Run: headless pygame with SDL's dummy video driver; simulated clock (each Clock.tick advances the game by its frame time, no real sleeping); random seed 0; keys injected as events and as key.get_pressed() state; mouse plan: one left click at the window centre at the start of phase 2, then a move to the lower-right quarter at the start of phase 3.
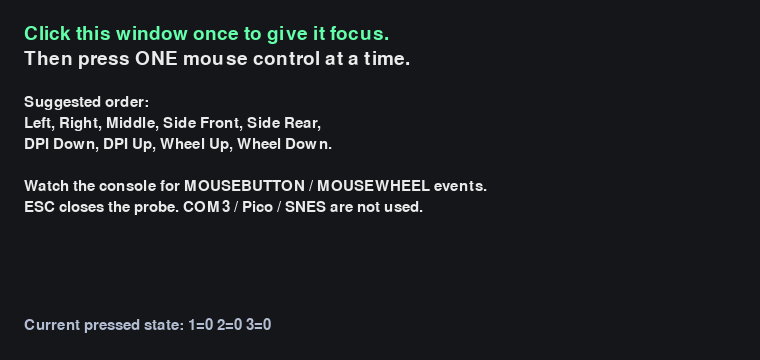
Frame 1 of 4 · flips 1–60 · no input
Frame 2 of 4 · flips 61–180 · clicked the window centre · tapped SPACE, RETURN · held RIGHT (→), D · screen unchanged from frame 1, image omitted
Frame 3 of 4 · flips 181–300 · moved the mouse to the lower-right quarter · held DOWN (↓), S · screen unchanged from frame 2, image omitted
Frame 4 of 4 · flips 301–420 · held LEFT (←), A, UP (↑), W · screen unchanged from frame 3, image omitted

The pygame program that drew these frames:

# src/pc_host/mouse_button_probe.py

"""Probe Pygame mouse-button events without opening the Pico serial port."""

import pygame


WINDOW_SIZE = (760, 360)


def format_pressed_state():
    try:
        pressed = pygame.mouse.get_pressed(5)
    except (TypeError, ValueError):
        pressed = pygame.mouse.get_pressed(3)

    return " ".join(
        f"{index + 1}={int(value)}"
        for index, value in enumerate(pressed)
    )


def main():
    pygame.init()
    pygame.display.init()
    pygame.font.init()

    window = pygame.display.set_mode(WINDOW_SIZE)
    pygame.display.set_caption(
        "SalixControllerBridge // Mouse Button Probe"
    )

    font = pygame.font.Font(None, 28)
    small = pygame.font.Font(None, 22)
    clock = pygame.time.Clock()

    lines = [
        "Click this window once to give it focus.",
        "Then press ONE mouse control at a time.",
        "",
        "Suggested order:",
        "Left, Right, Middle, Side Front, Side Rear,",
        "DPI Down, DPI Up, Wheel Up, Wheel Down.",
        "",
        "Watch the console for MOUSEBUTTON / MOUSEWHEEL events.",
        "ESC closes the probe. COM3 / Pico / SNES are not used.",
    ]

    print("Salix mouse-button probe active.")
    print("The Pico serial port will NOT be opened.")
    print(
        "Press one control at a time: "
        "Left, Right, Middle, Side Front, Side Rear, "
        "DPI Down, DPI Up, Wheel Up, Wheel Down."
    )
    print("ESC in the probe window exits.")

    running = True
    last_pressed = None

    while running:
        for event in pygame.event.get():
            if event.type == pygame.QUIT:
                running = False

            elif event.type == pygame.KEYDOWN:
                if event.key == pygame.K_ESCAPE:
                    running = False

            elif event.type == pygame.MOUSEBUTTONDOWN:
                print(
                    f"MOUSEBUTTONDOWN button={event.button} "
                    f"pos={event.pos}"
                )

            elif event.type == pygame.MOUSEBUTTONUP:
                print(
                    f"MOUSEBUTTONUP   button={event.button} "
                    f"pos={event.pos}"
                )

            elif event.type == pygame.MOUSEWHEEL:
                print(
                    f"MOUSEWHEEL x={event.x:+d} y={event.y:+d} "
                    f"flipped={getattr(event, 'flipped', False)}"
                )

        pressed = format_pressed_state()
        if pressed != last_pressed:
            print(f"PRESSED_STATE {pressed}")
            last_pressed = pressed

        window.fill((20, 22, 26))
        y = 24

        for index, line in enumerate(lines):
            renderer = font if index in (0, 1) else small
            color = (100, 255, 170) if index == 0 else (235, 235, 235)
            rendered = renderer.render(line, True, color)
            window.blit(rendered, (24, y))
            y += renderer.get_linesize() + 4

        status = small.render(
            f"Current pressed state: {pressed}",
            True,
            (180, 190, 210),
        )
        window.blit(status, (24, WINDOW_SIZE[1] - 42))

        pygame.display.flip()
        clock.tick(120)

    pygame.quit()
    print("Mouse-button probe stopped.")


if __name__ == "__main__":
    main()
